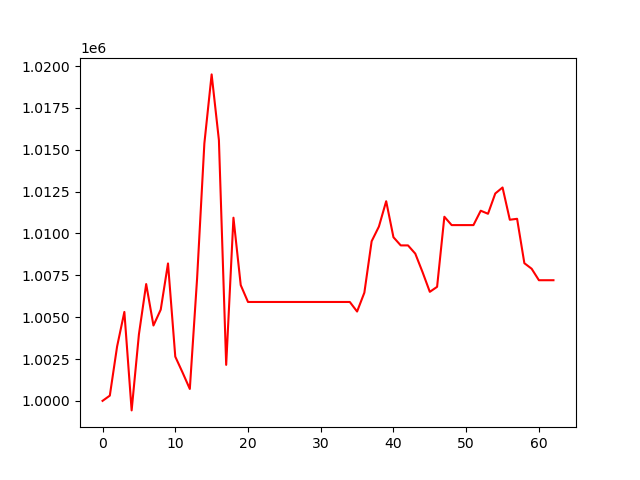

Data behind this chart, as committed beside it:
, 0
0, 1000000
1, 1000312
2, 1003246
3, 1005311
4, 999430
5, 1003969
6, 1006976
7, 1004501
8, 1005449
9, 1008208
10, 1002642
11, 1001695
12, 1000711
13, 1007309
14, 1015377
15, 1019502
16, 1015574
17, 1002150
18, 1010941
19, 1006914
20, 1005907
21, 1005907
22, 1005907
23, 1005907
24, 1005907
25, 1005907
26, 1005907
27, 1005907
28, 1005907
29, 1005907
30, 1005907
31, 1005907
32, 1005907
33, 1005907
34, 1005907
35, 1005336
36, 1006464
37, 1009533
38, 1010412
39, 1011925
40, 1009773
41, 1009287
42, 1009287
43, 1008795
44, 1007691
45, 1006512
46, 1006811
47, 1010998
48, 1010499
49, 1010499
50, 1010499
51, 1010499
52, 1011358
53, 1011176
54, 1012387
55, 1012746
56, 1010819
57, 1010876
58, 1008223
59, 1007893
... 3 more rows
